Dataset: input (GitHub, ym-dskr/ai_quest). Classes: bridge defect, horn defect, potato defect, regular no defect.

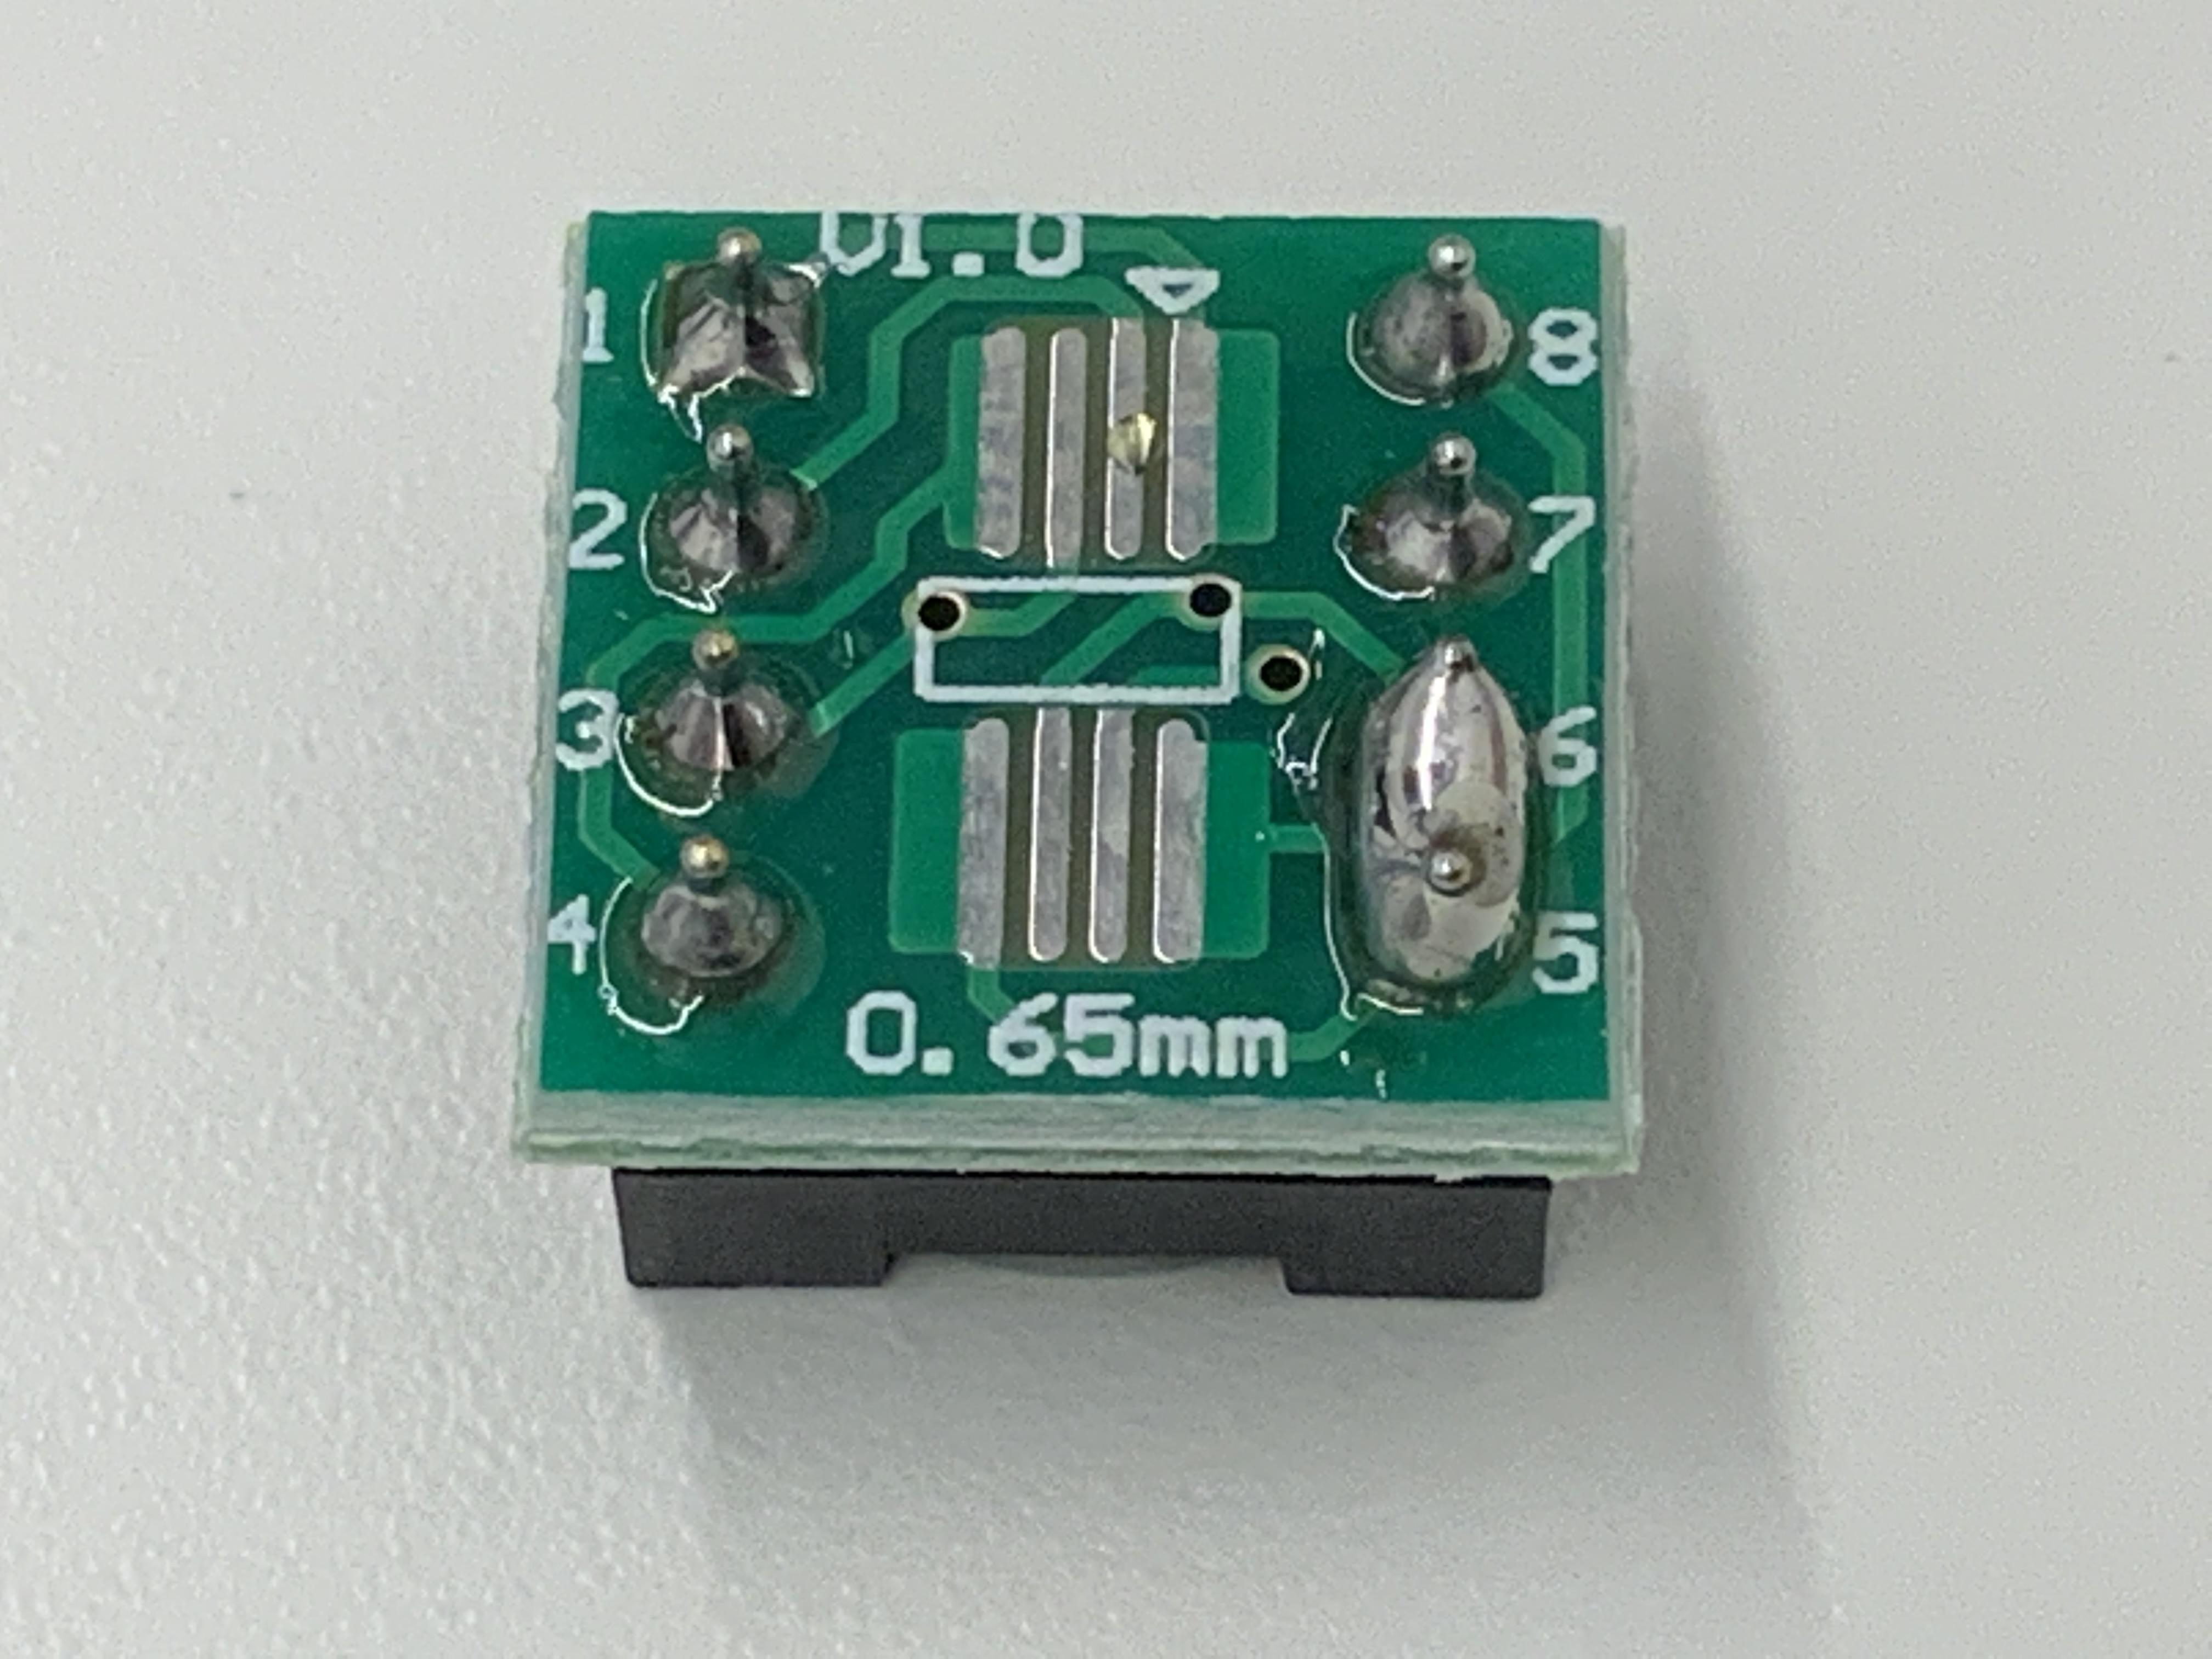
Label: bridge defect

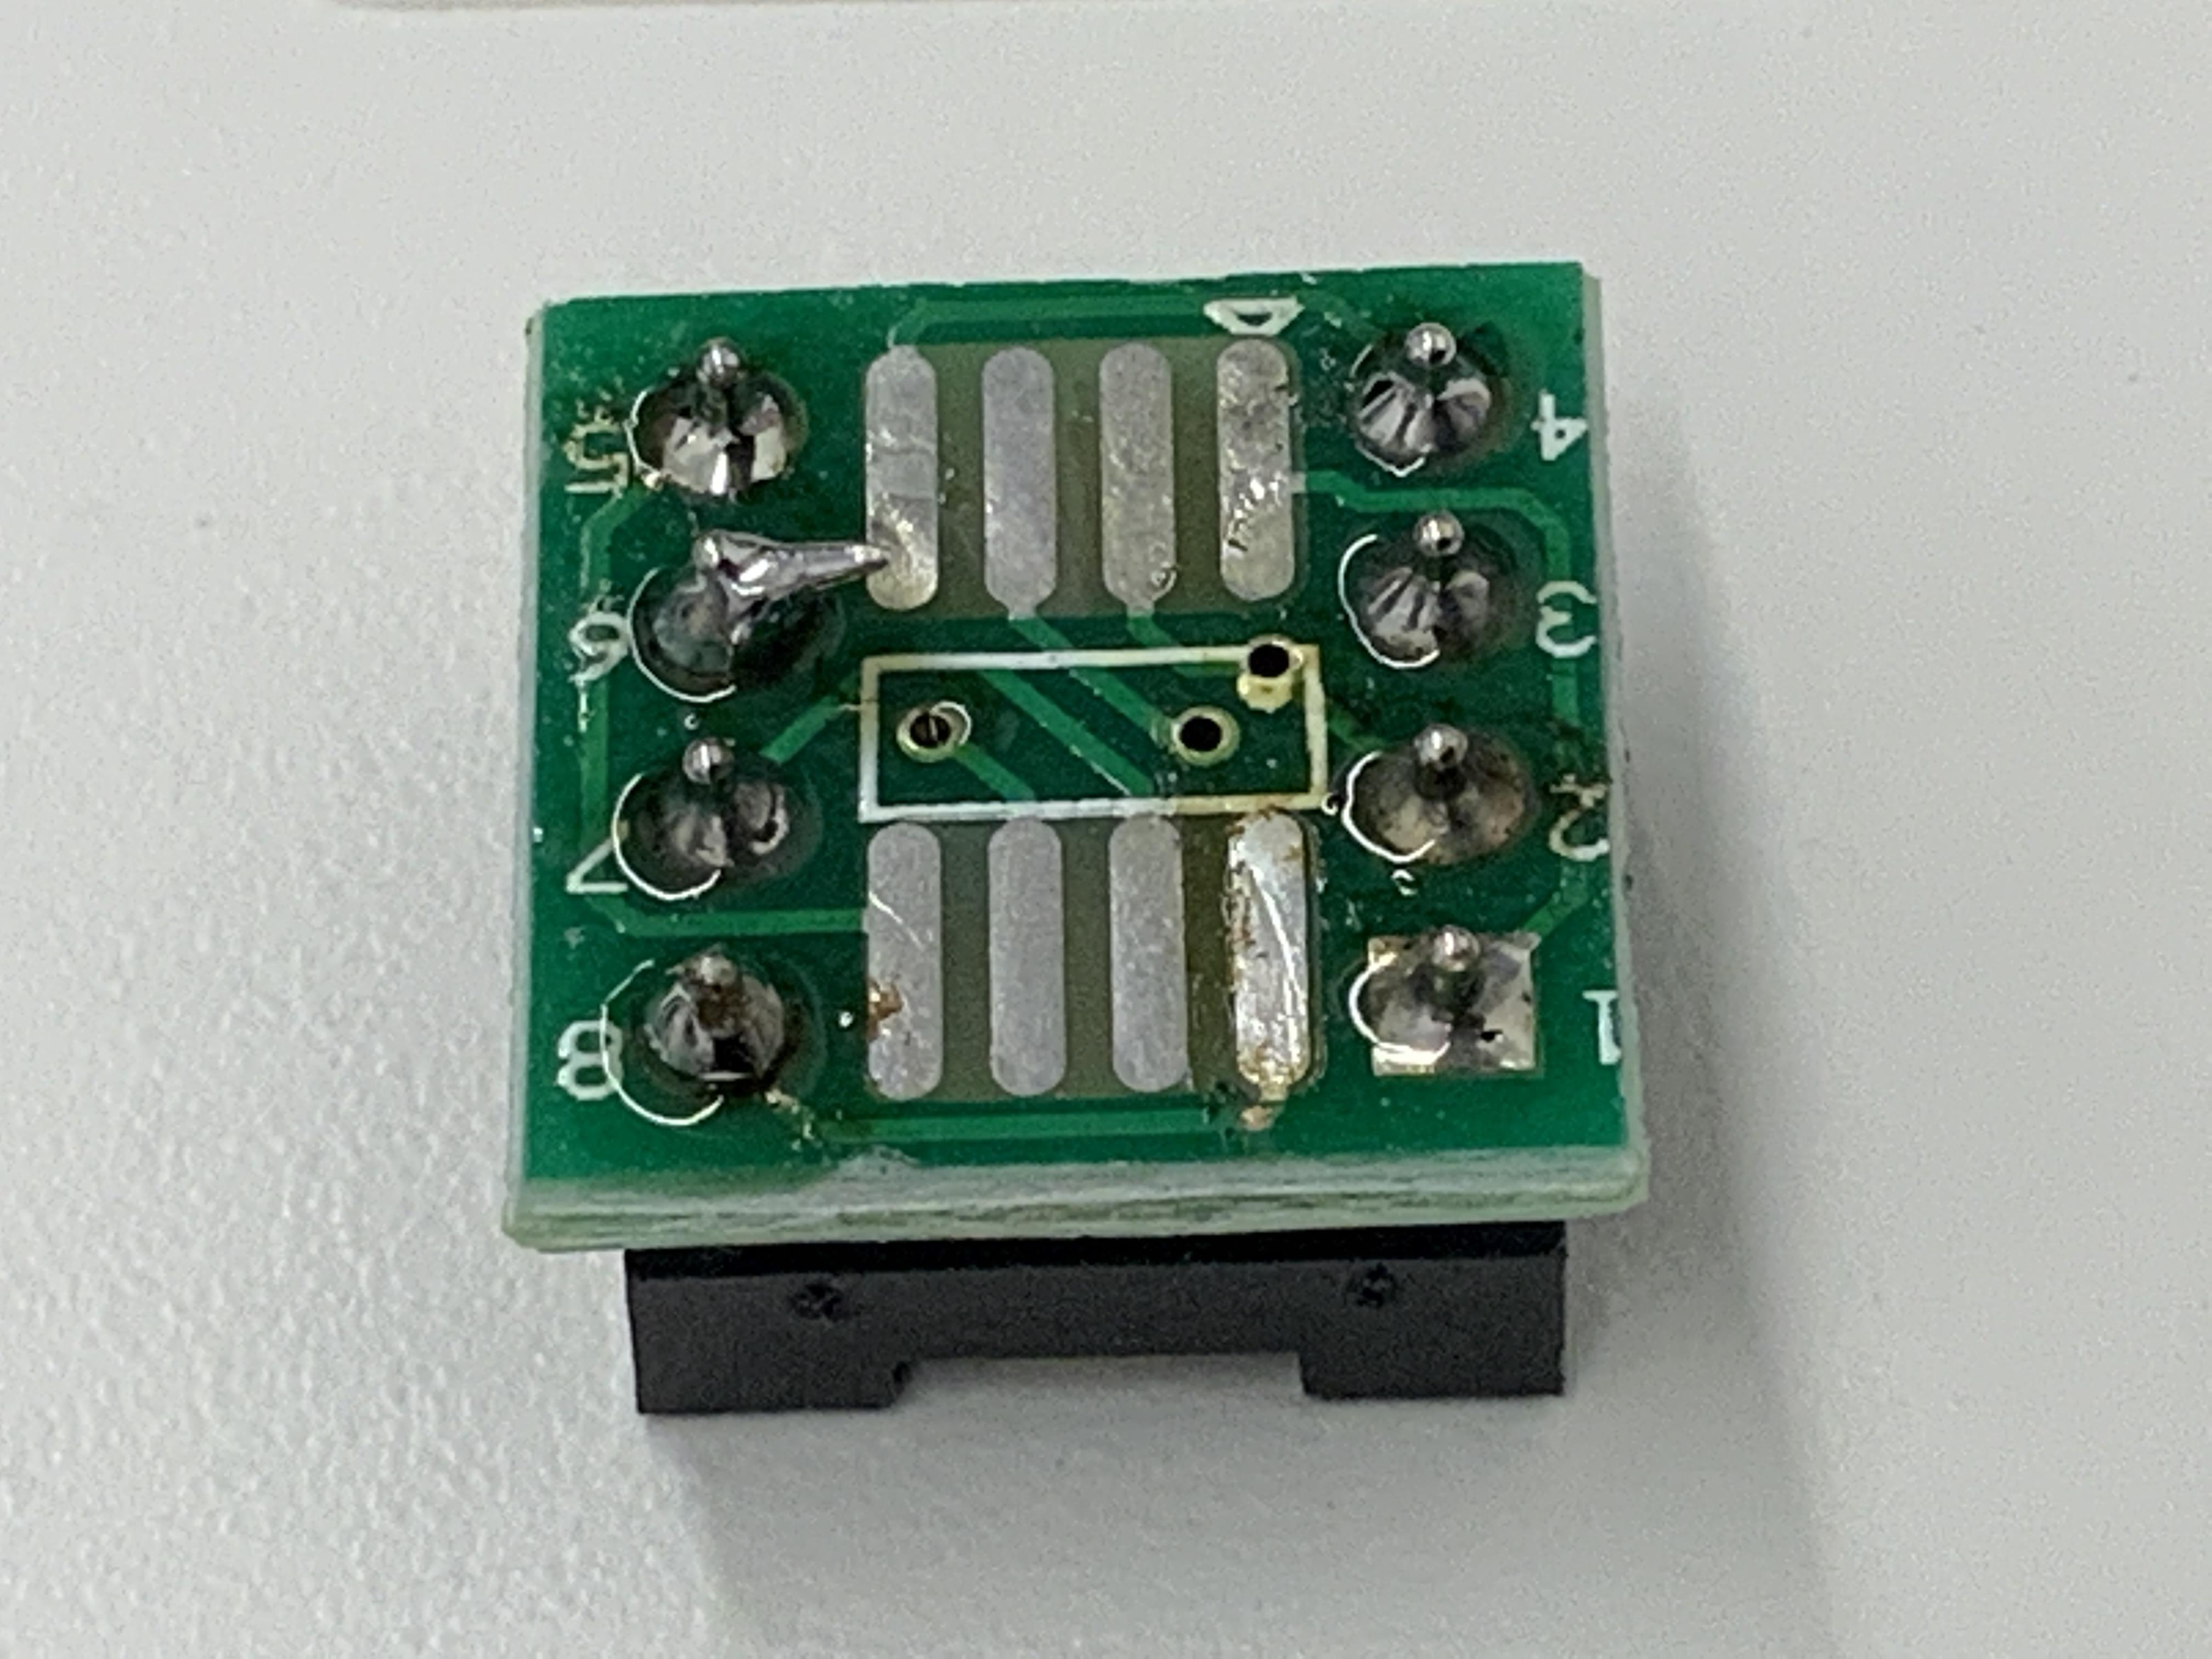
Label: horn defect

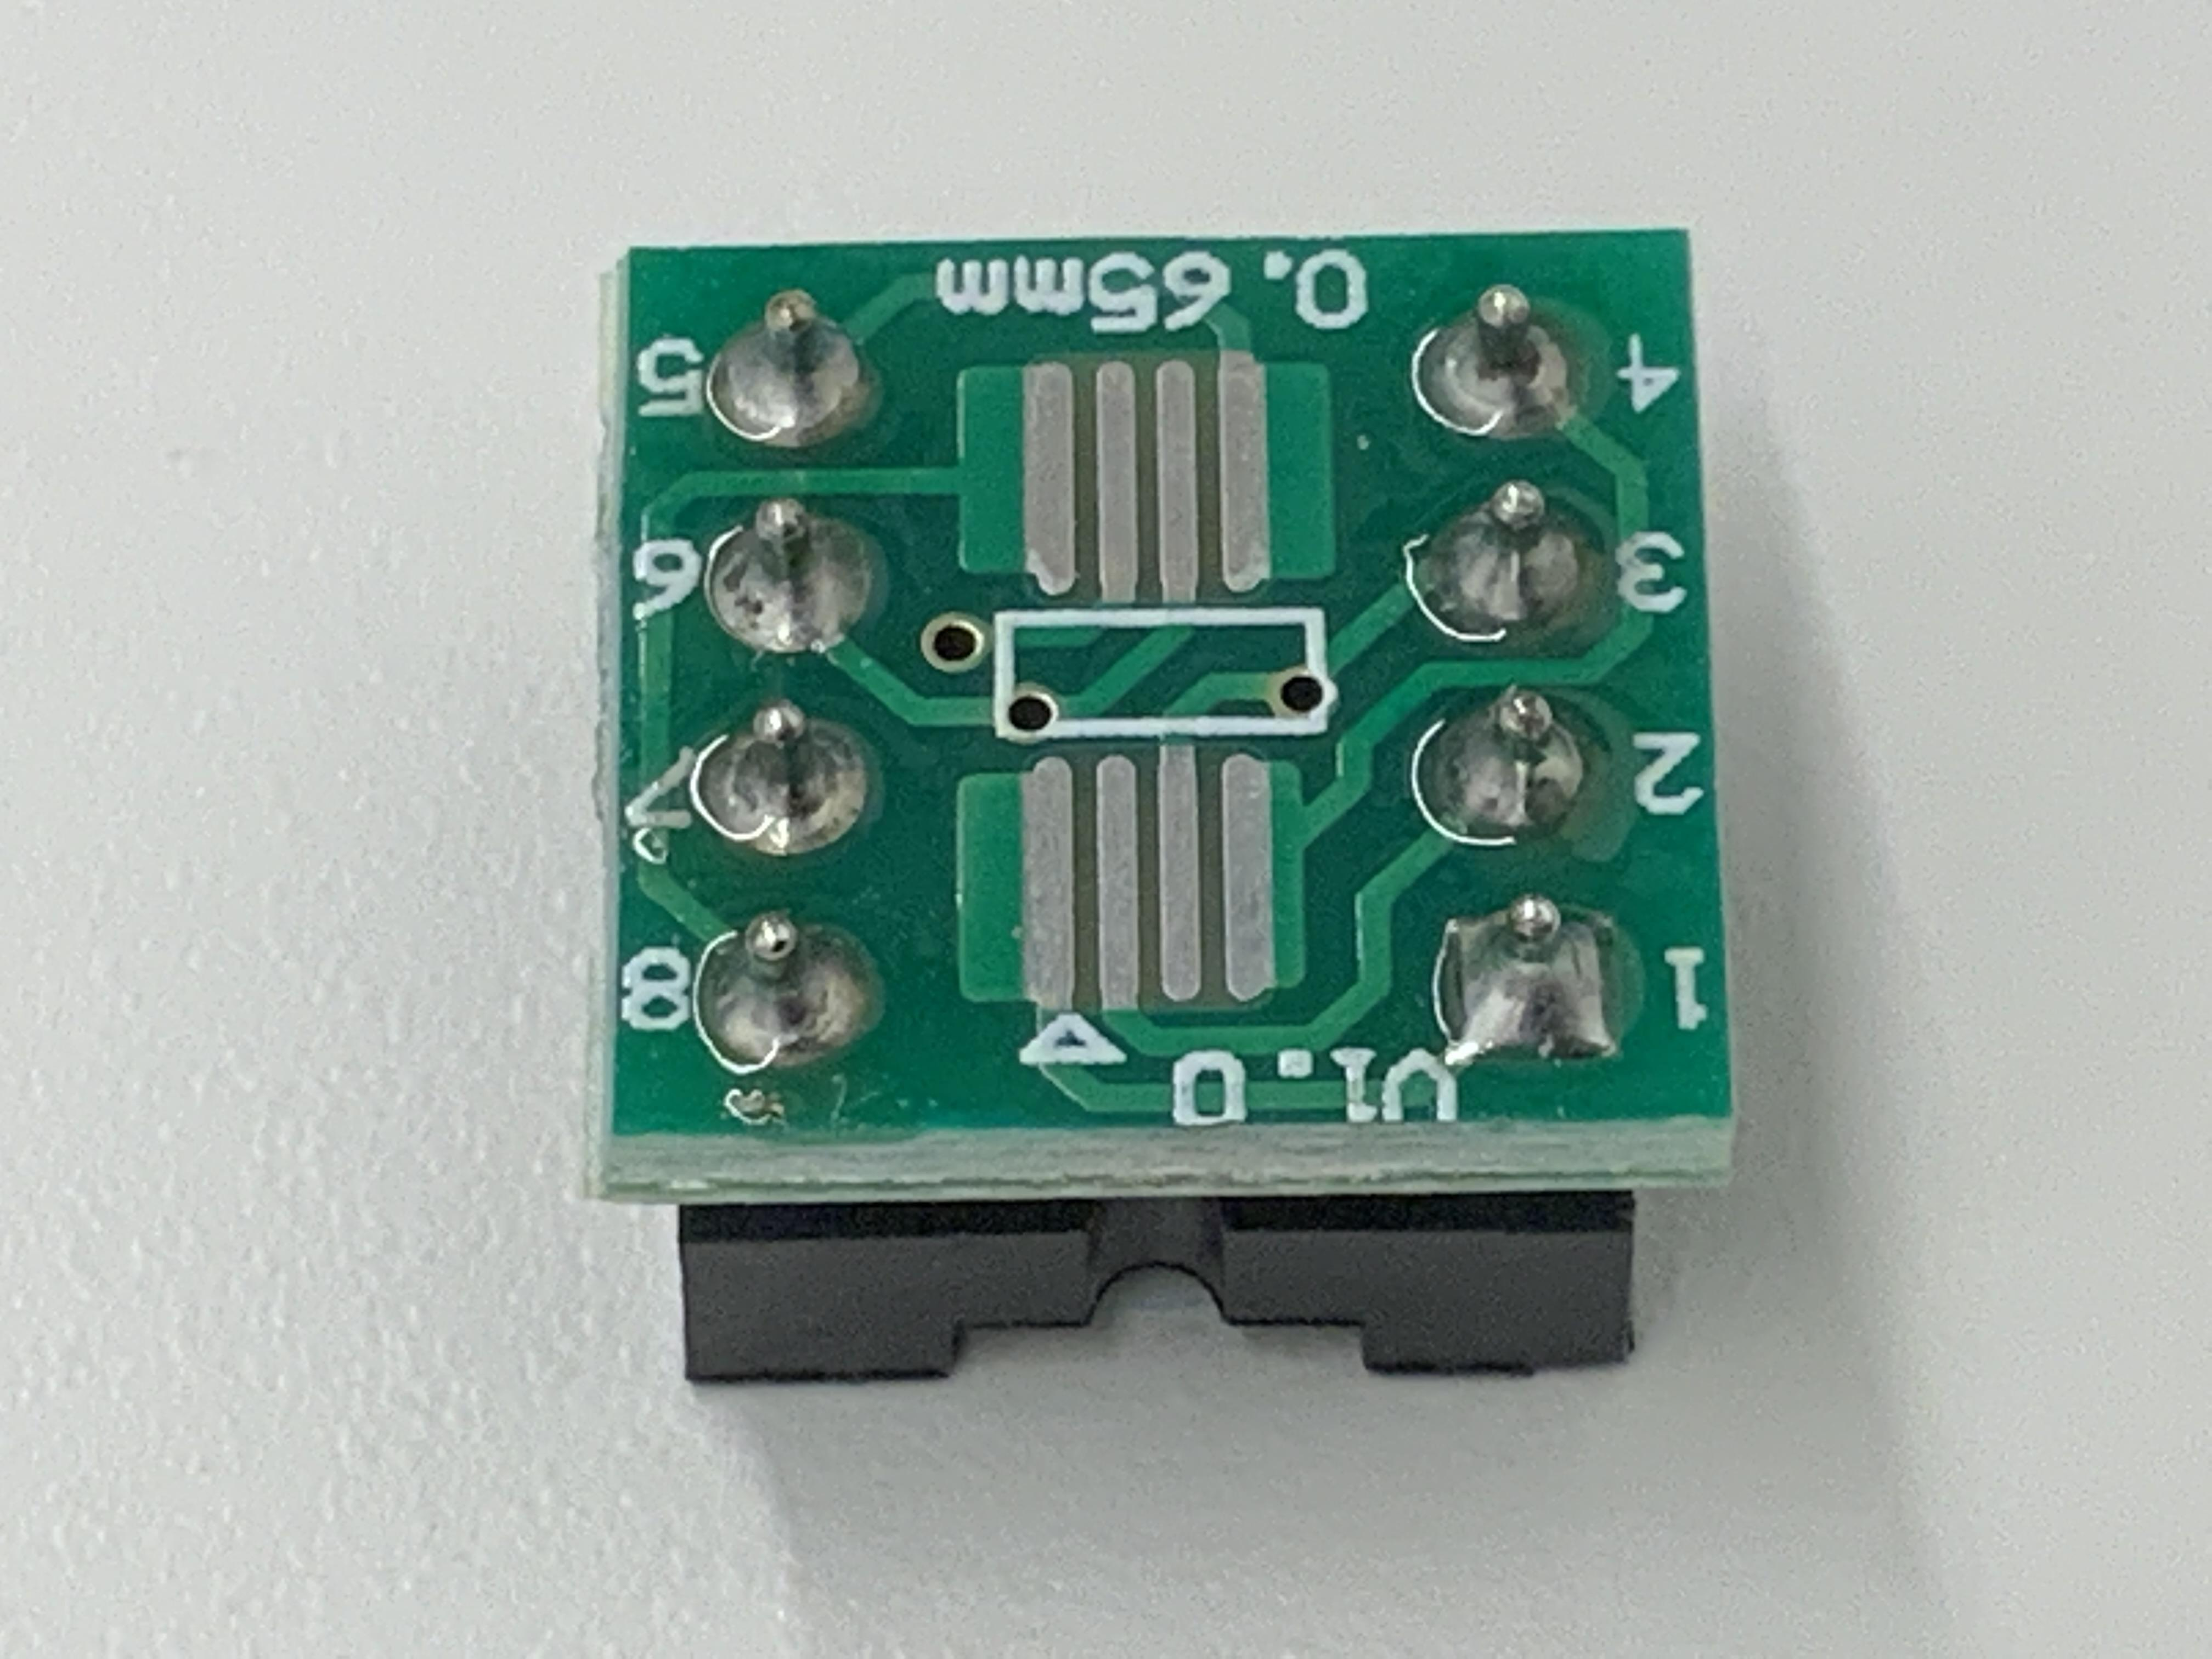
Label: regular no defect

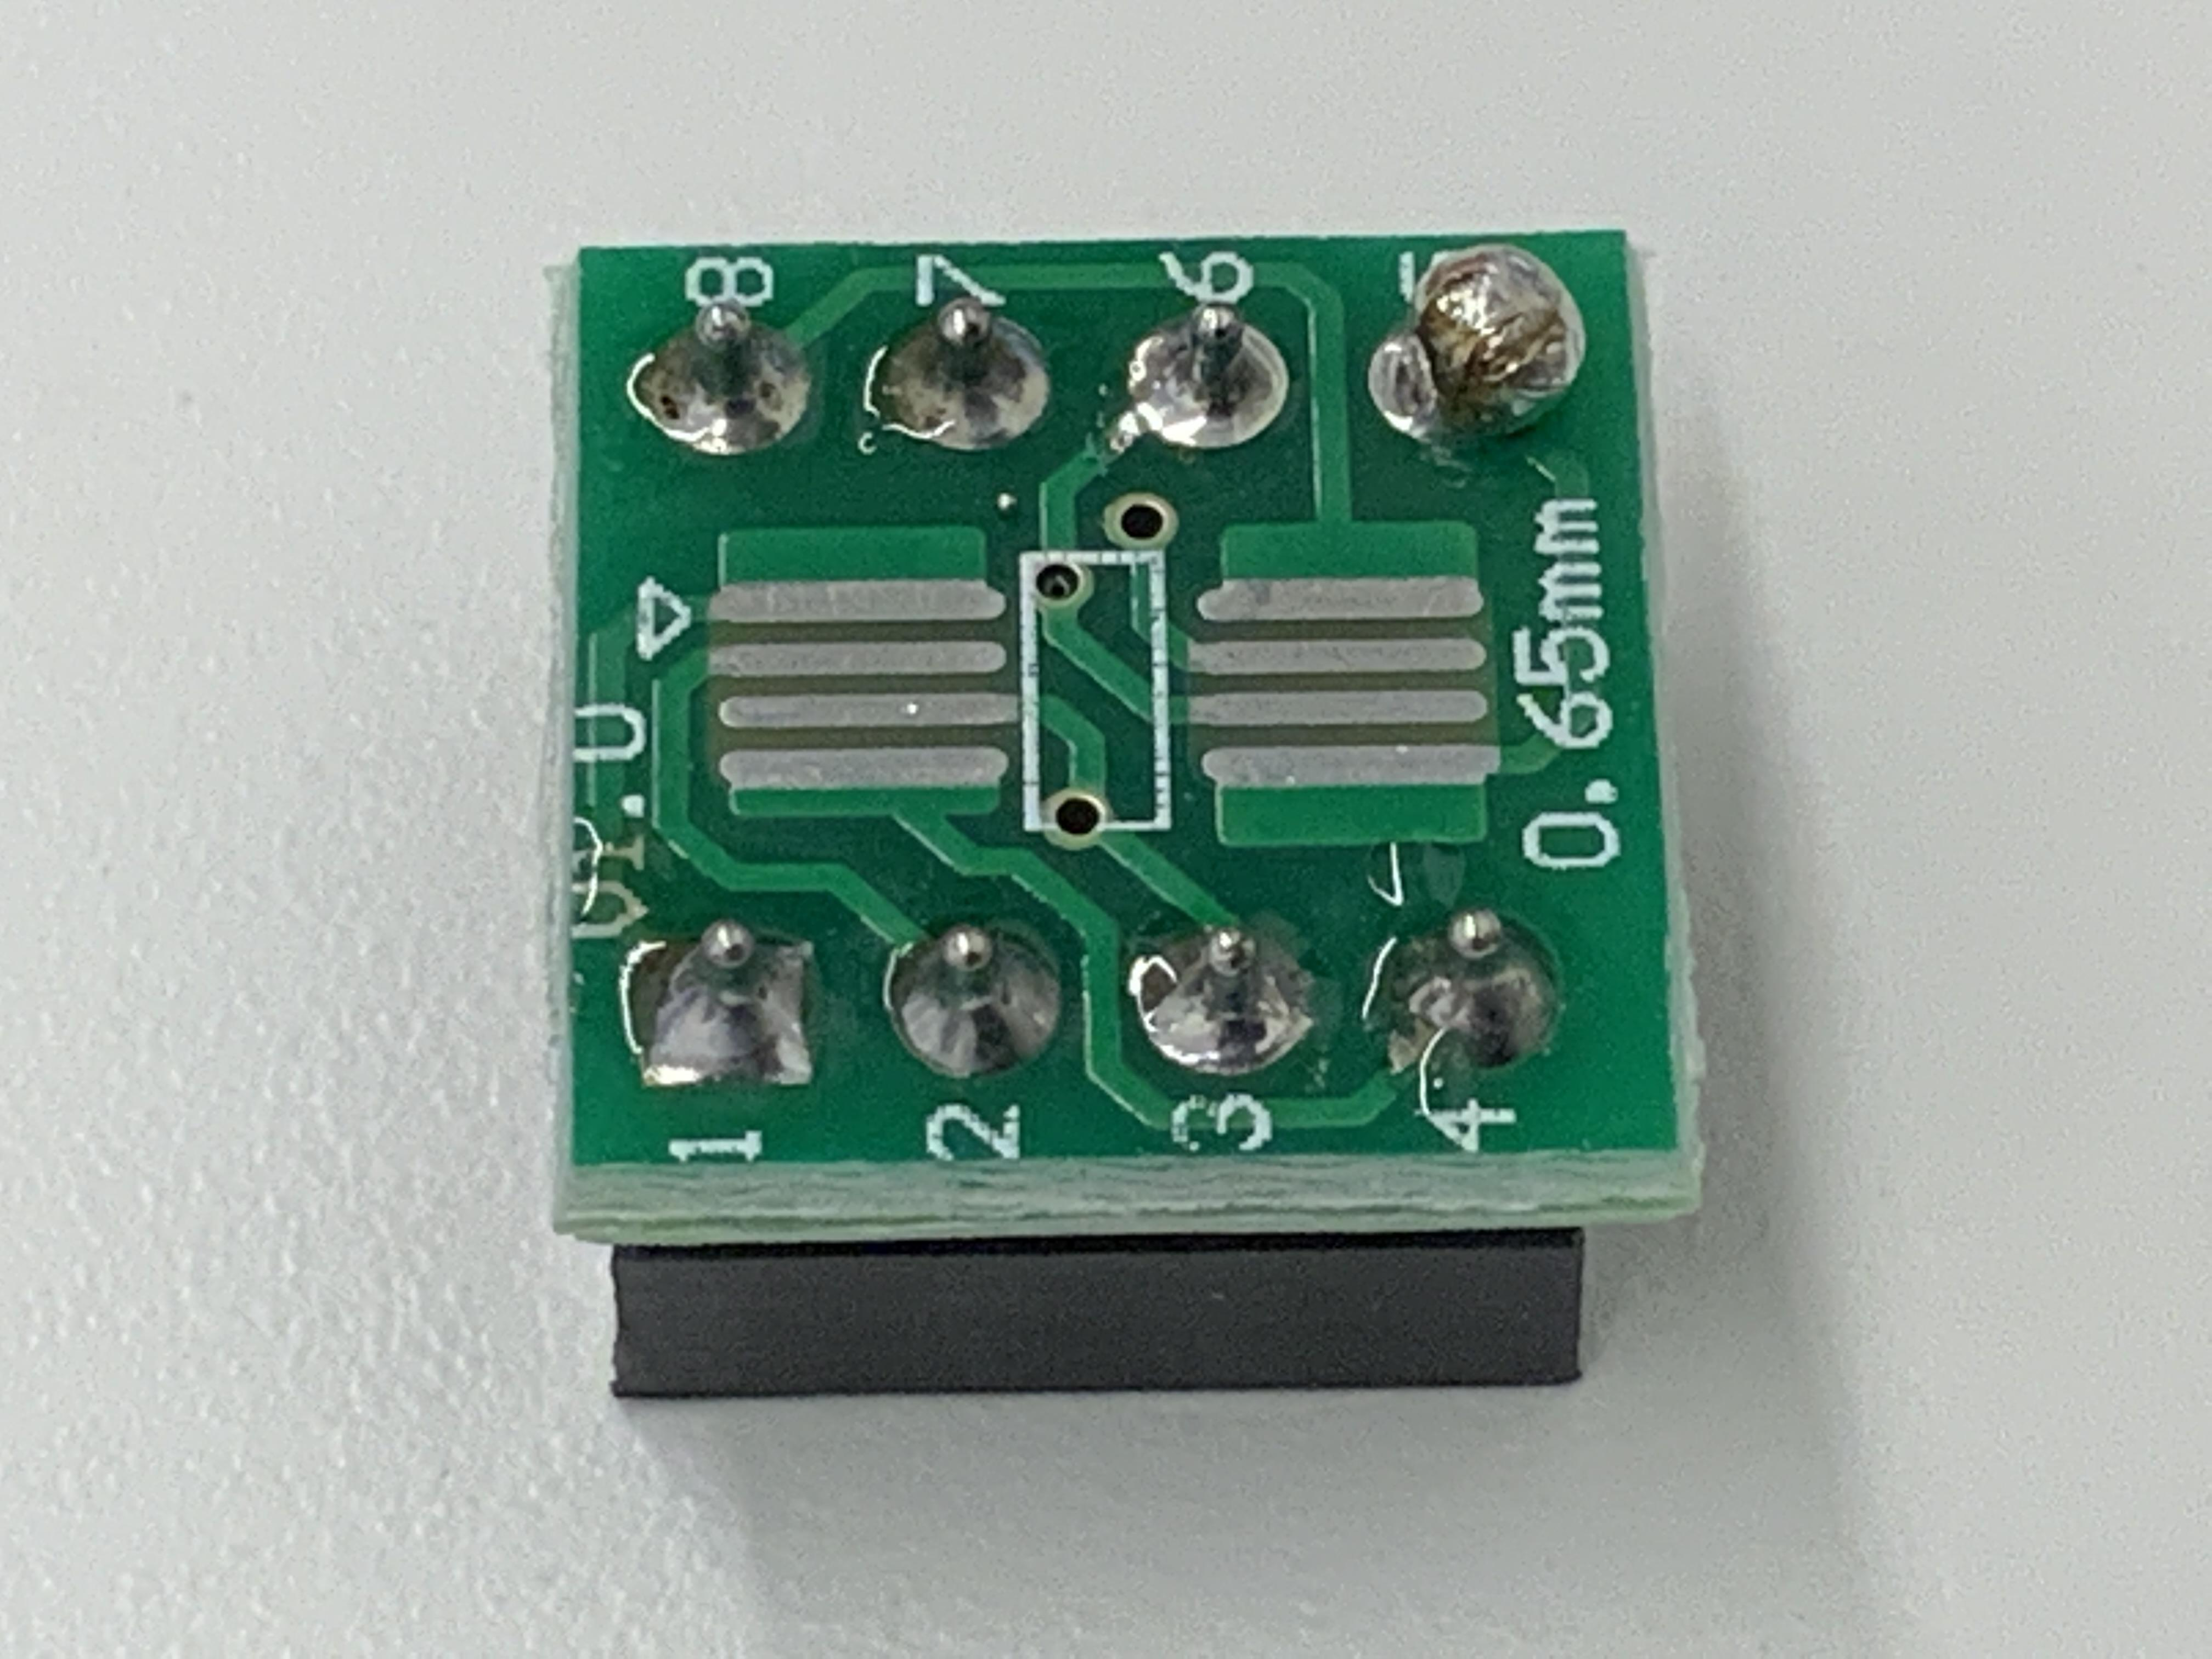
Label: potato defect

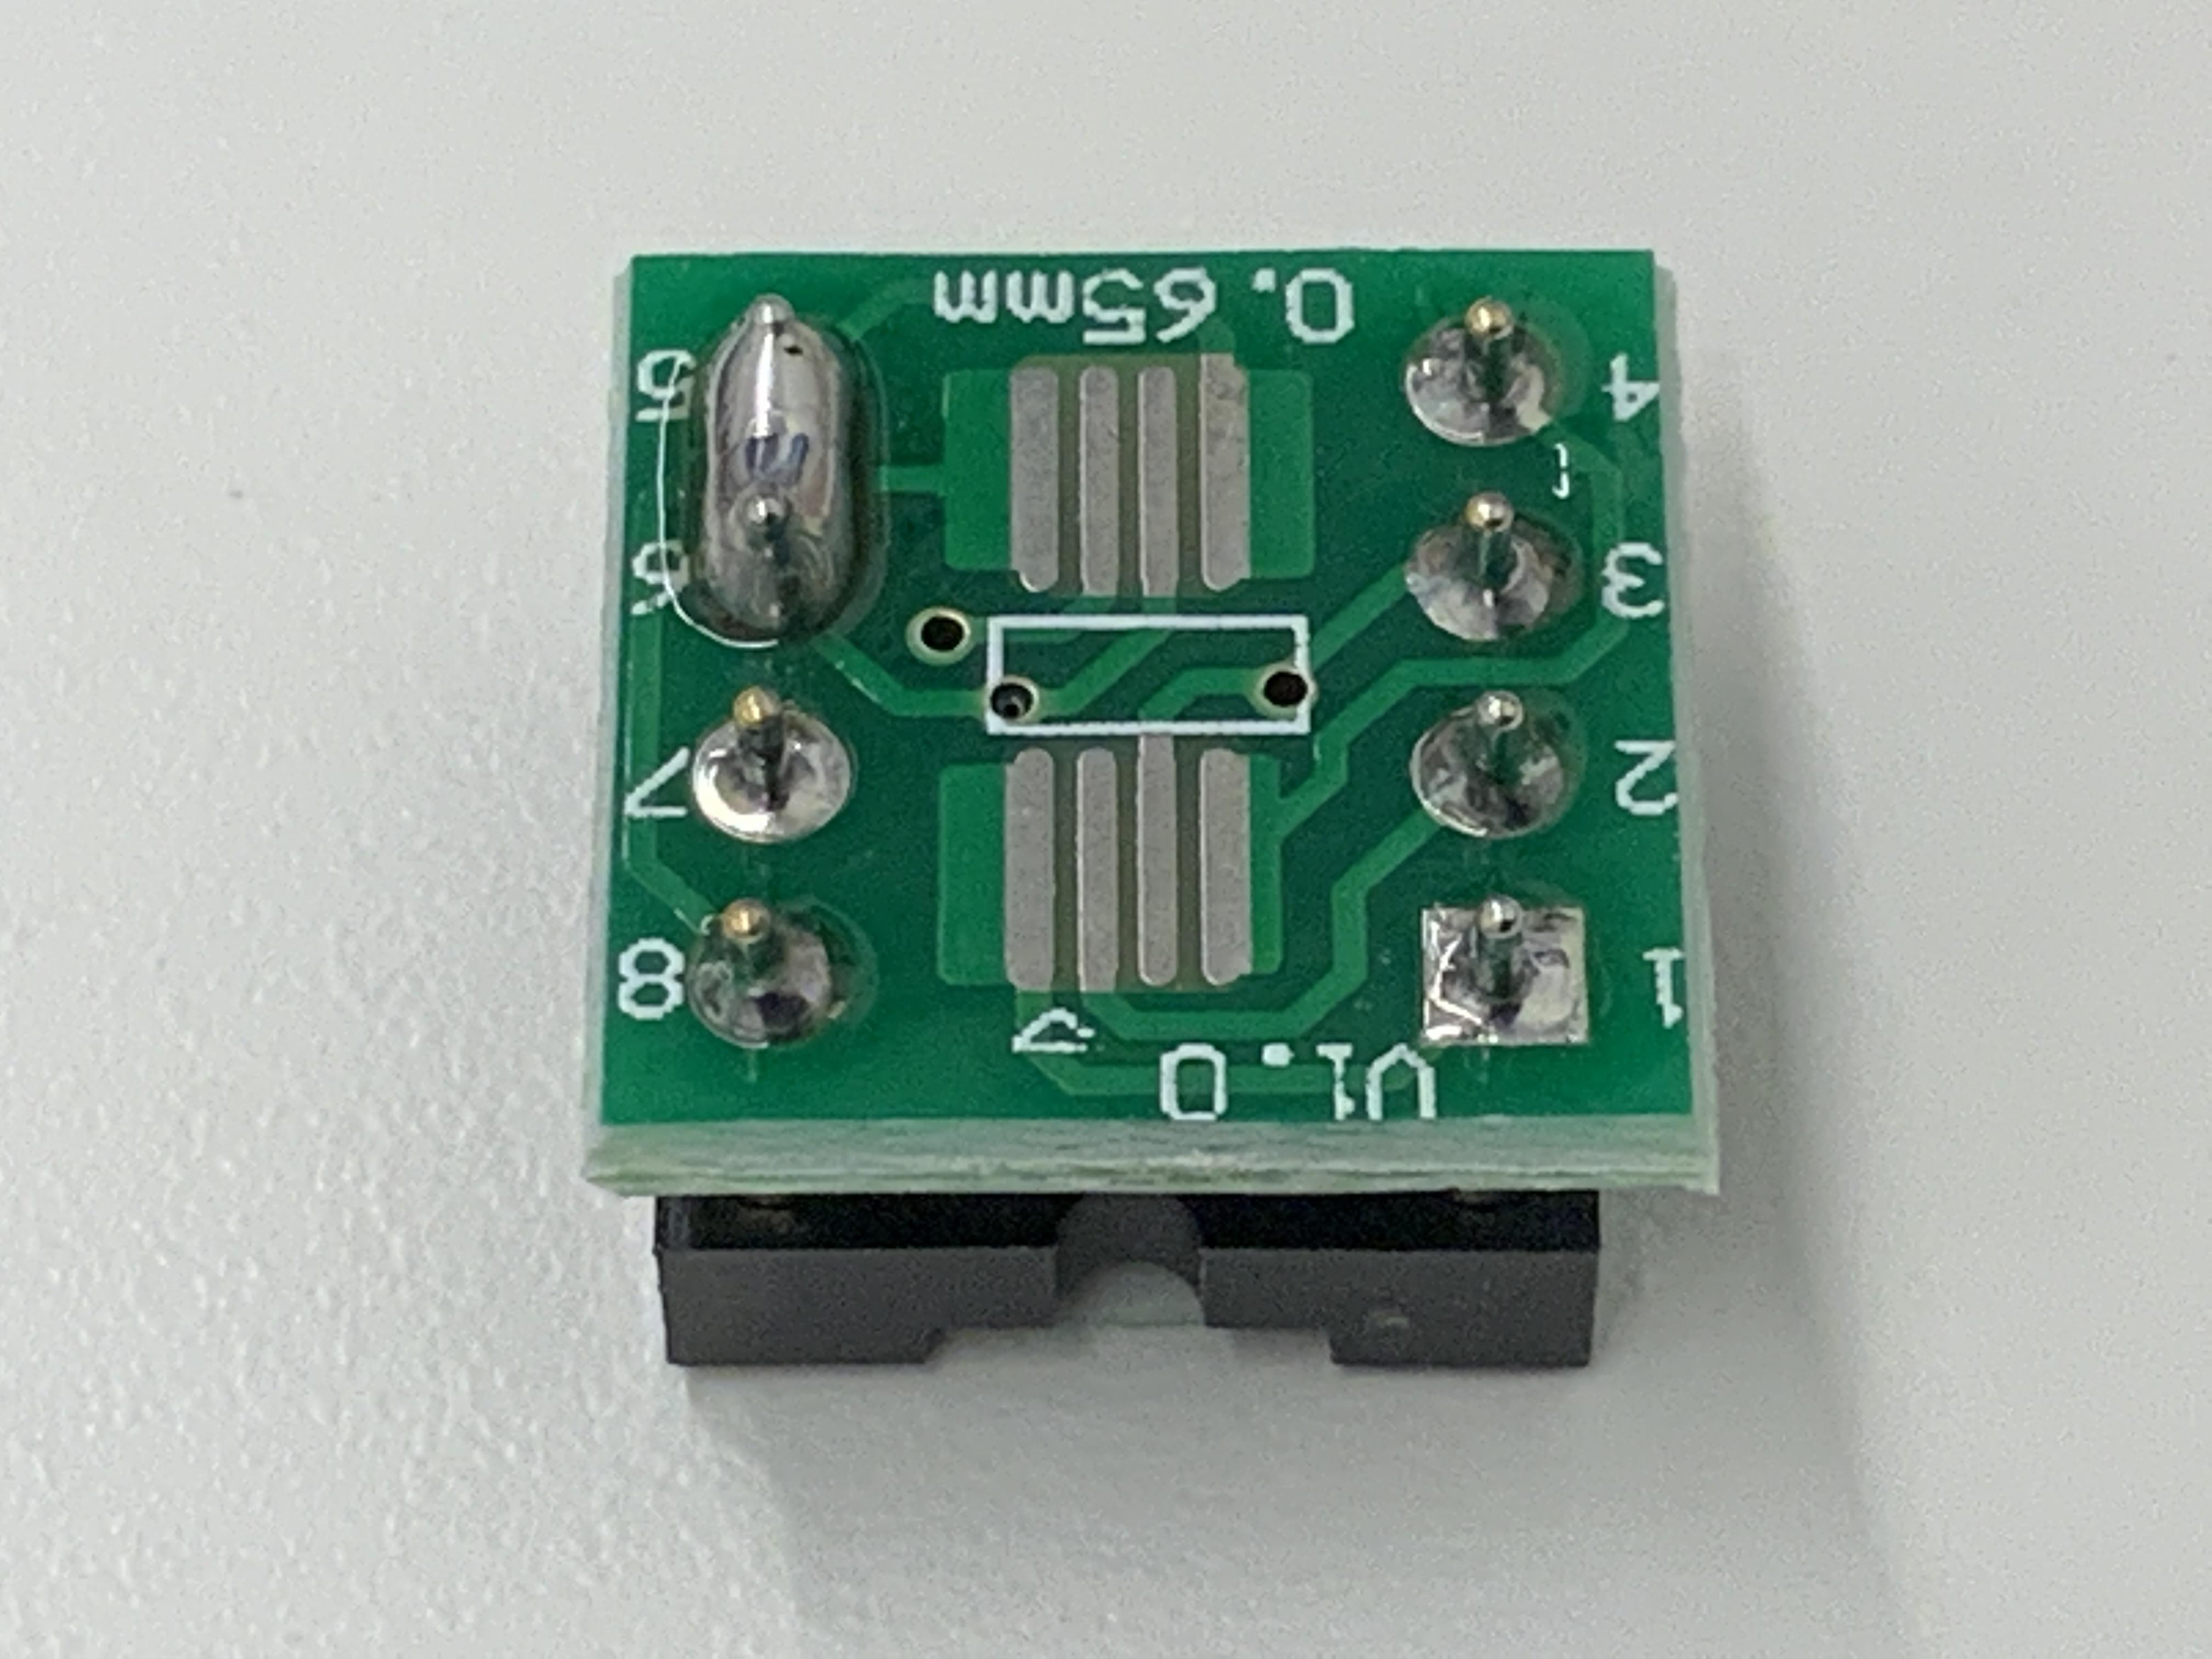
Label: bridge defect

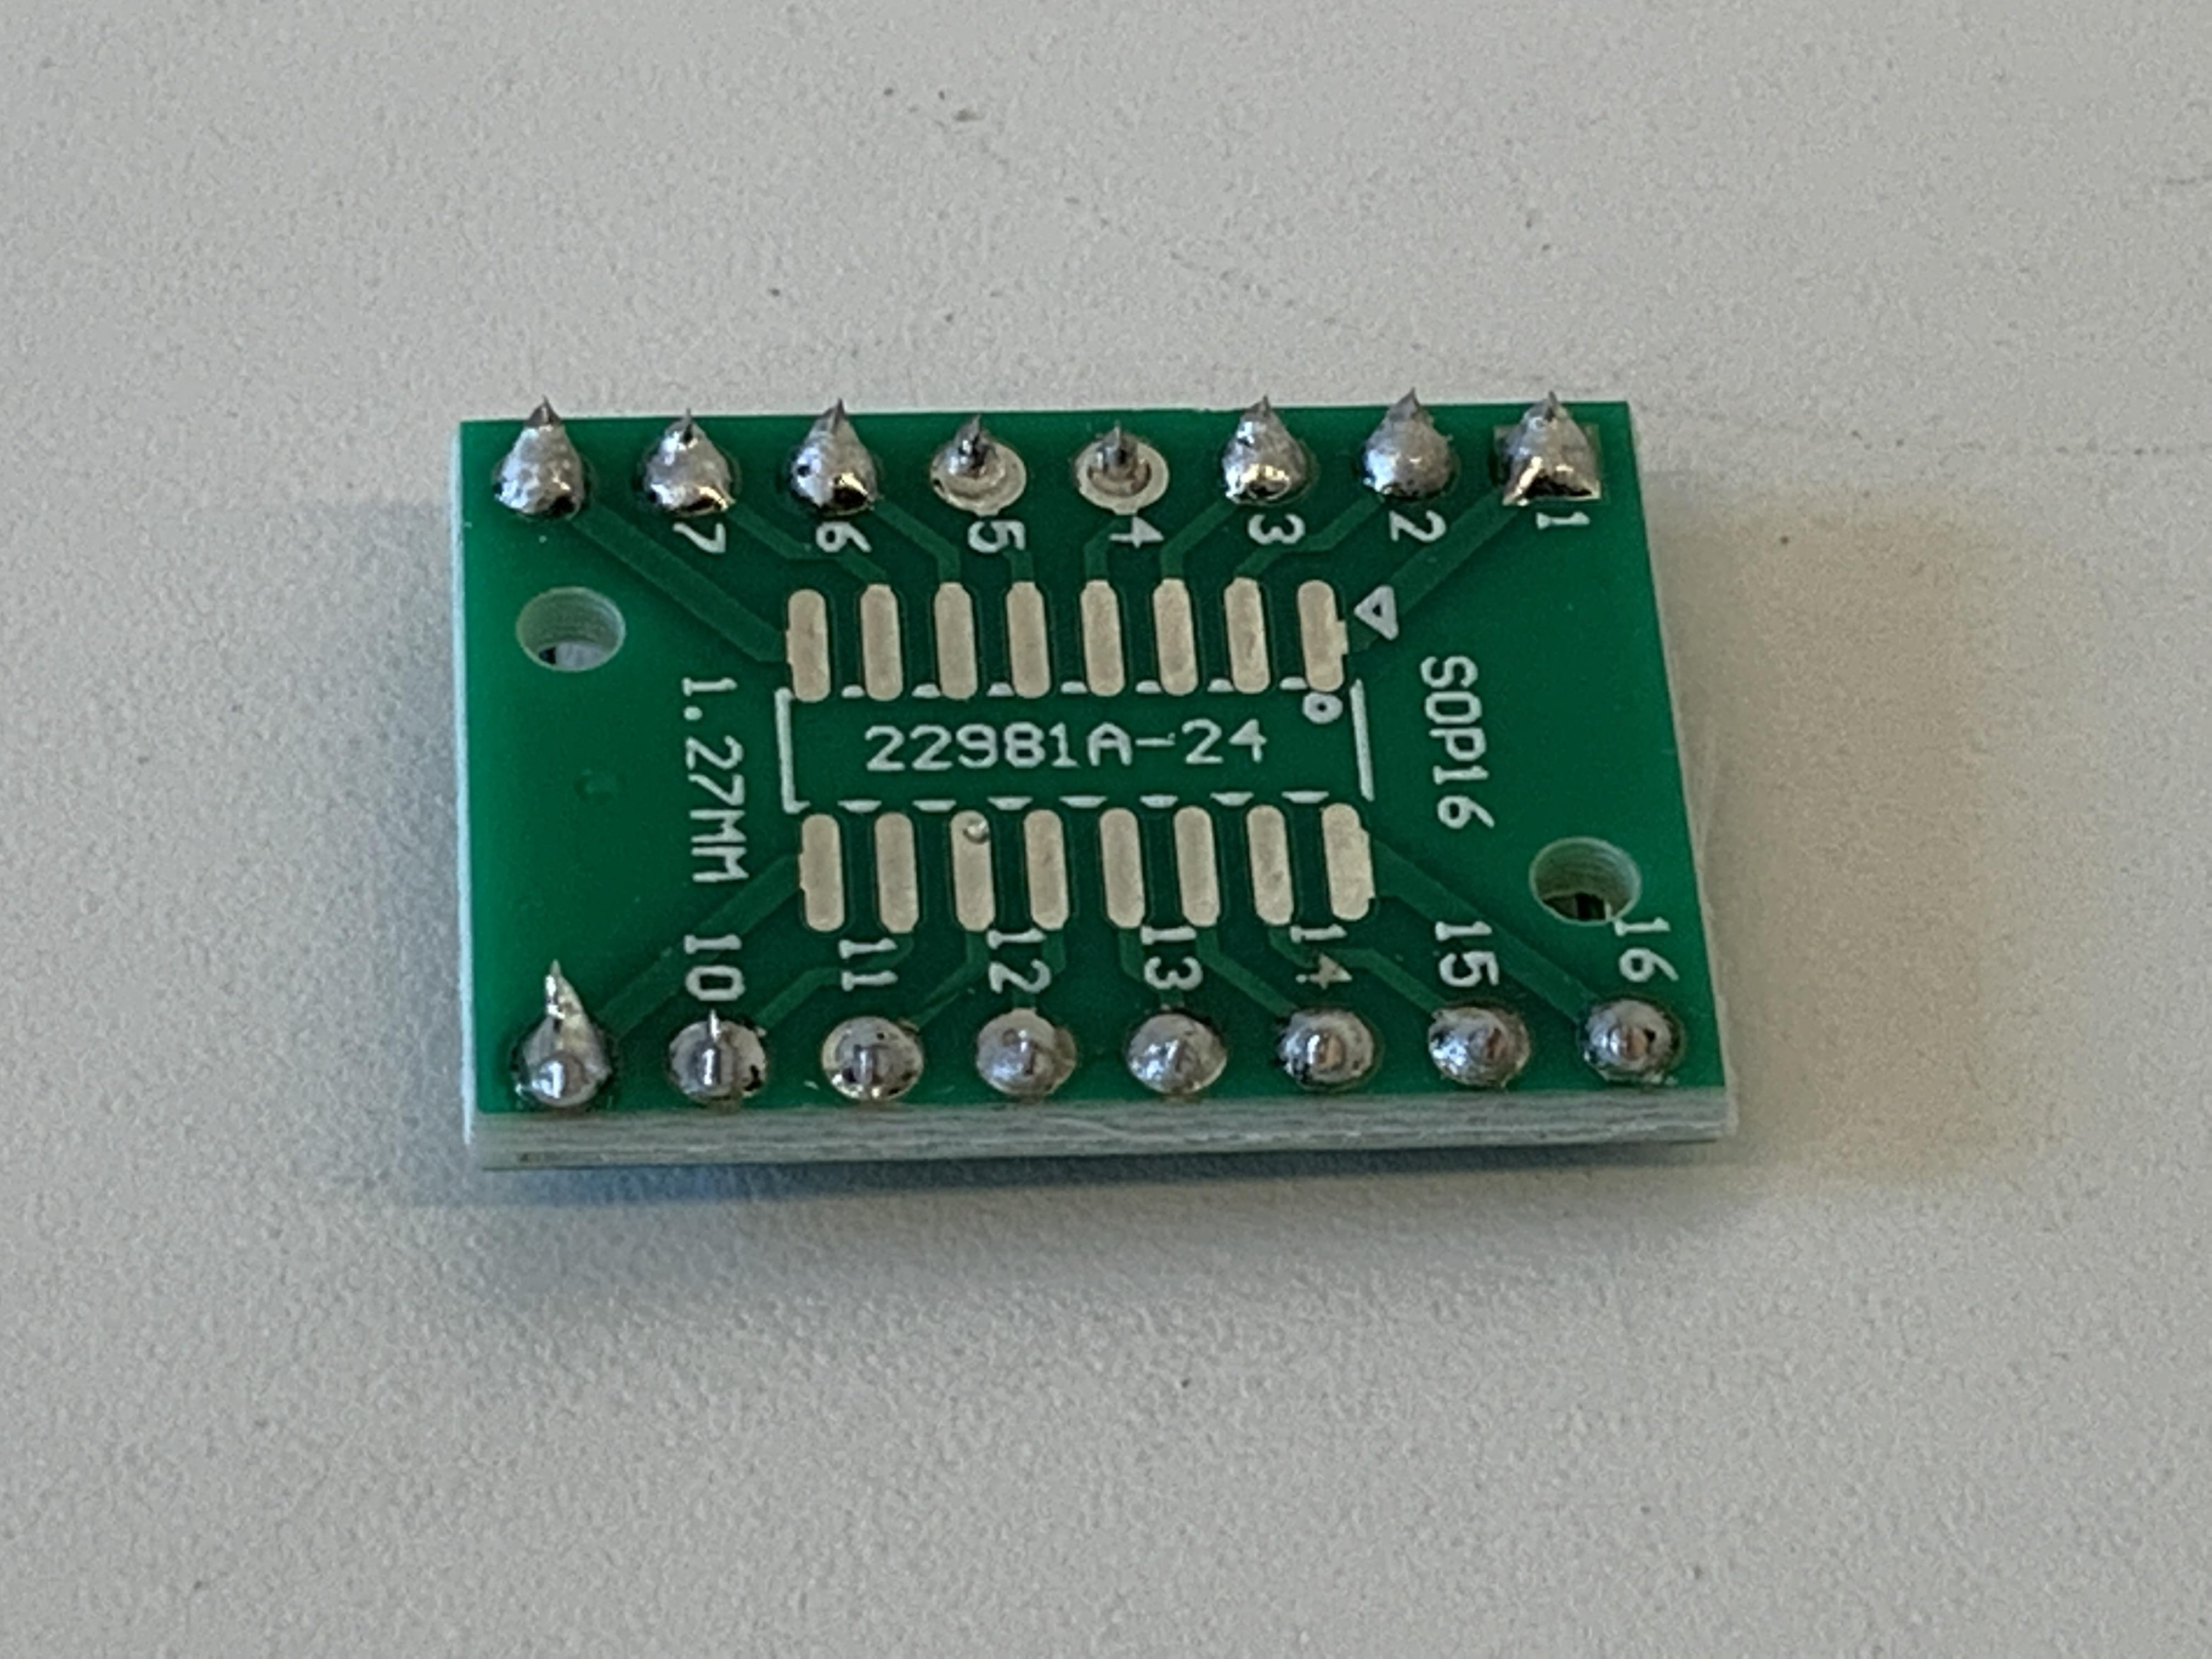
Label: horn defect
